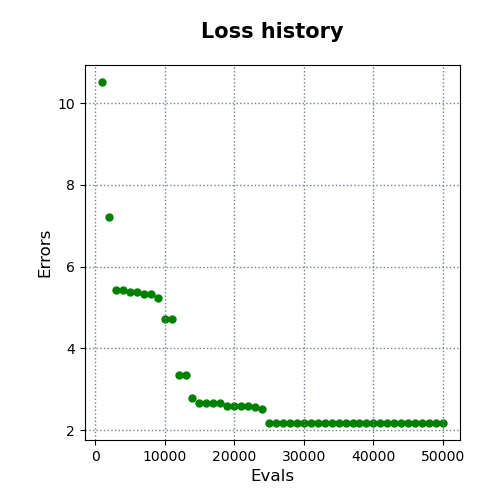

Source data for this figure (header and first rows):
evals, errors
1000, 10.52
2000, 7.213
3000, 5.418
4000, 5.418
5000, 5.382
6000, 5.373
7000, 5.328
8000, 5.327
9000, 5.221
10000, 4.715
11000, 4.715
12000, 3.359
13000, 3.359
14000, 2.785
15000, 2.655
16000, 2.655
17000, 2.655
18000, 2.655
19000, 2.592
20000, 2.592
21000, 2.592
22000, 2.592
23000, 2.575
24000, 2.507
25000, 2.173
26000, 2.173
27000, 2.173
28000, 2.173
29000, 2.173
30000, 2.173
31000, 2.173
32000, 2.173
33000, 2.173
34000, 2.173
35000, 2.173
36000, 2.173
37000, 2.173
38000, 2.173
39000, 2.173
40000, 2.173
41000, 2.173
42000, 2.173
43000, 2.173
44000, 2.173
45000, 2.173
46000, 2.173
47000, 2.173
48000, 2.173
49000, 2.173
50000, 2.173
